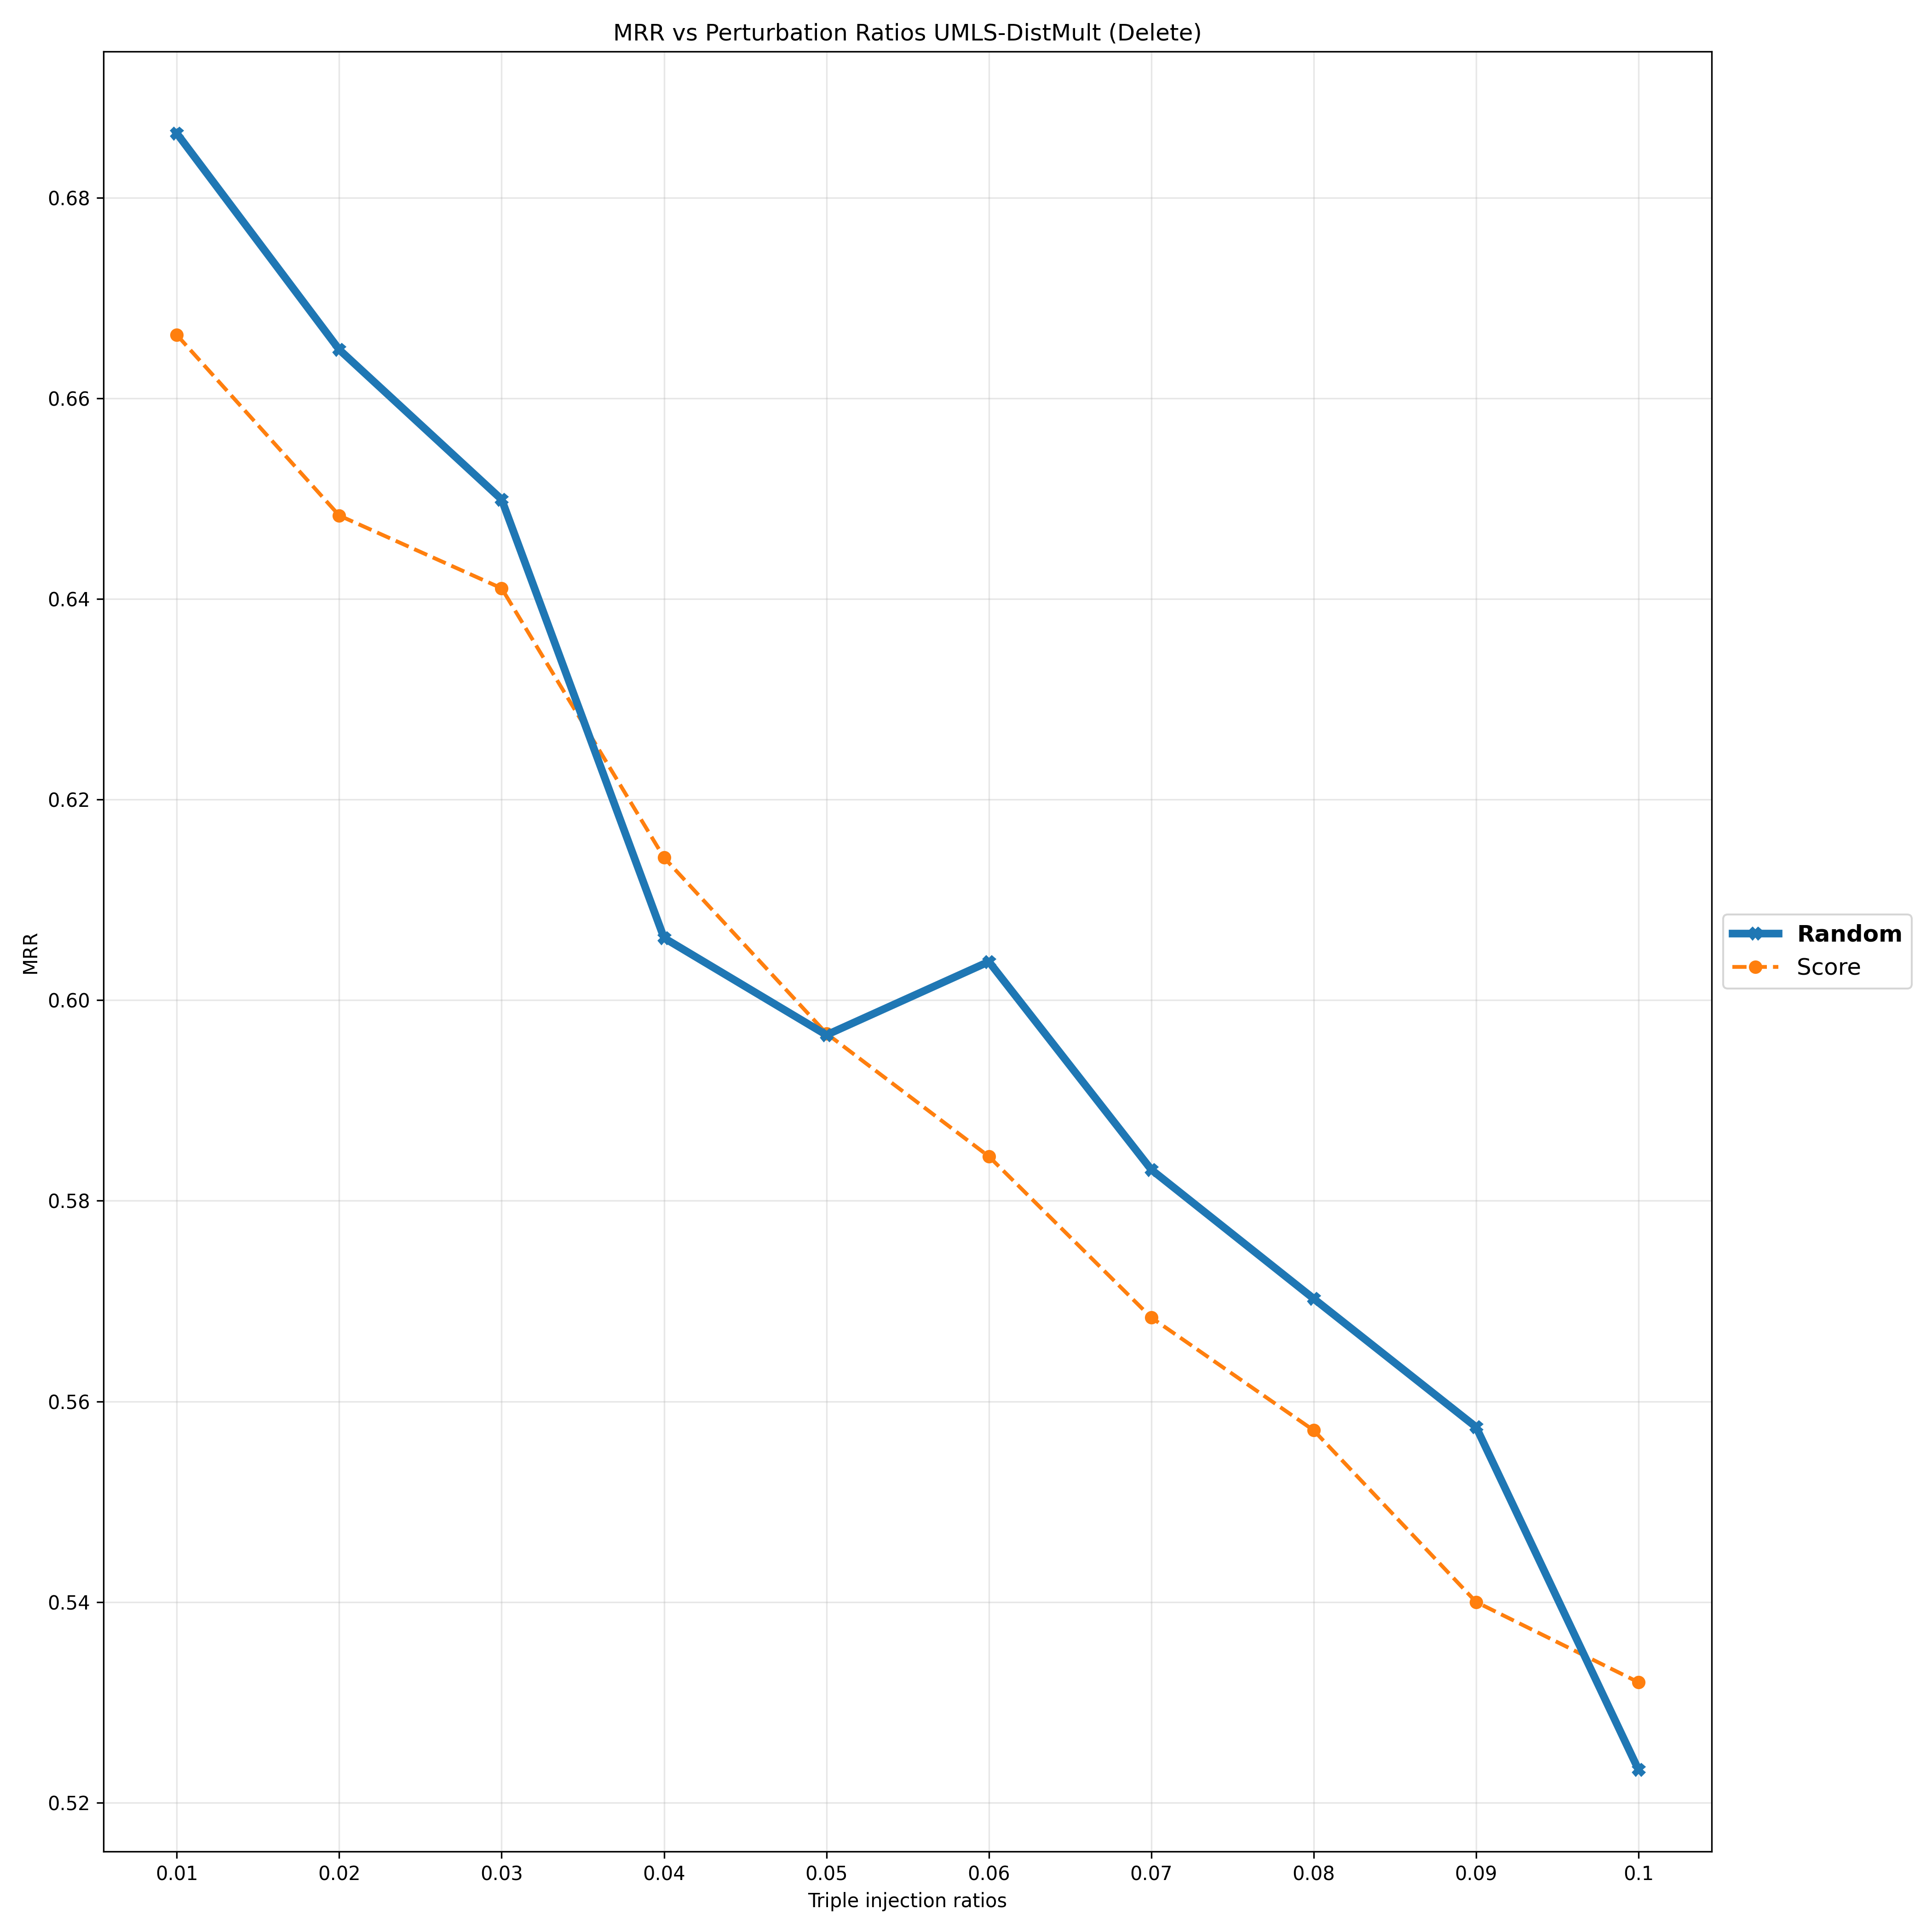

The table this chart was drawn from, first rows:
Deletion Ratios, 0.01, 0.02, 0.03, 0.04, 0.05, 0.06, 0.07, 0.08, 0.09, 0.1
Random, 0.6864, 0.6649, 0.6499, 0.6062, 0.5965, 0.6038, 0.5831, 0.5702, 0.5574, 0.5233
Score, 0.6663, 0.6483, 0.6411, 0.6142, 0.5967, 0.5844, 0.5684, 0.5571, 0.54, 0.532
